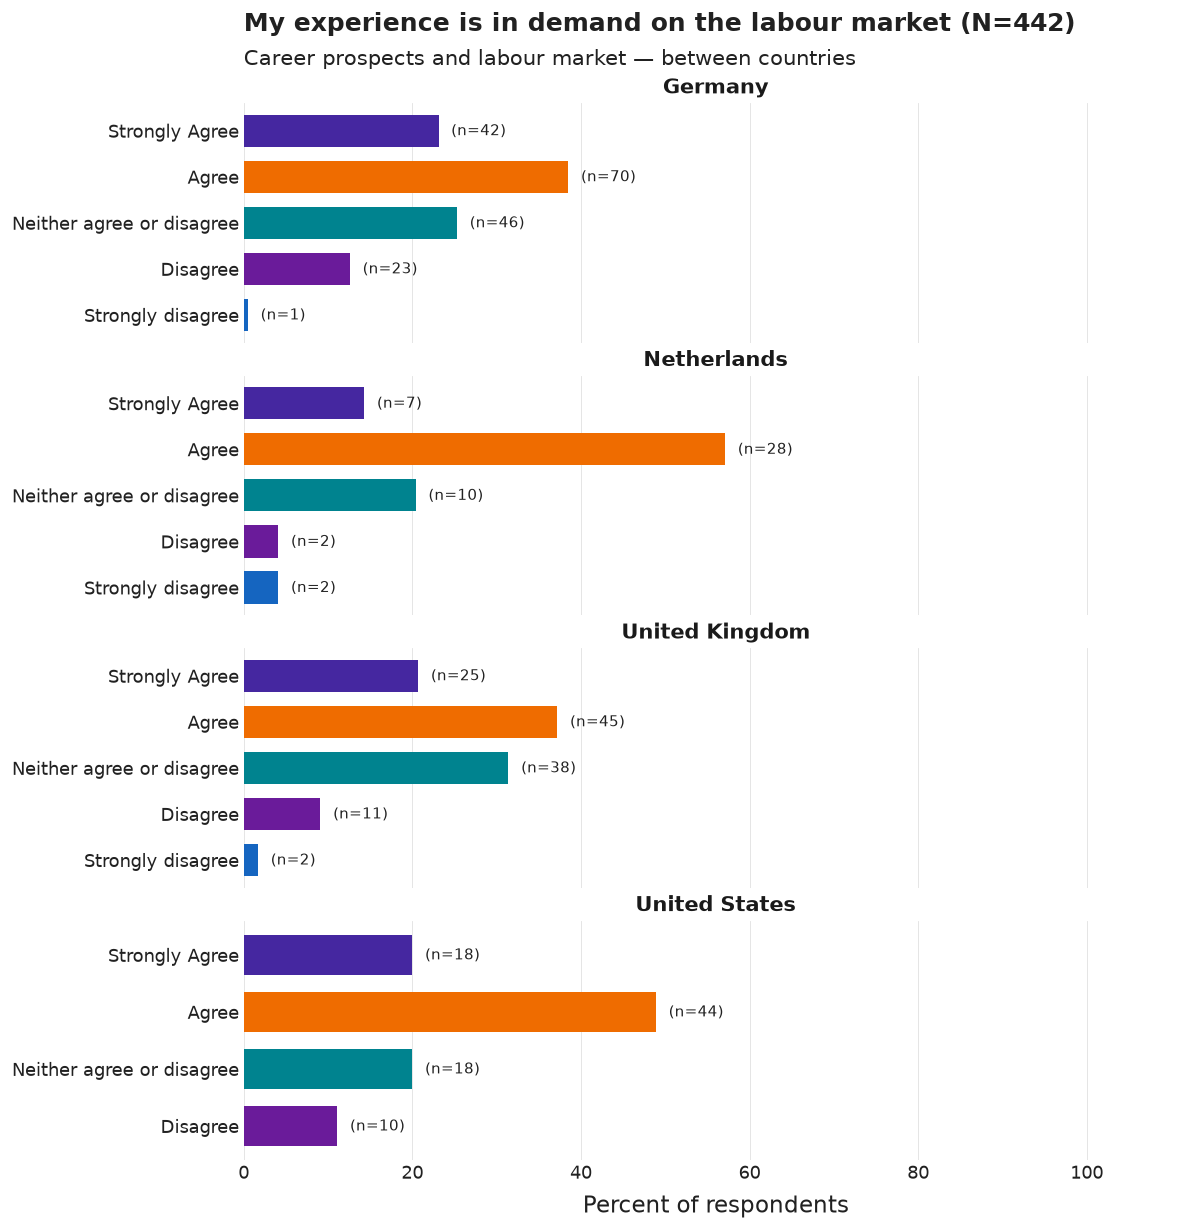

The table this chart was drawn from, first rows:
country_group, category, n, pct, N
Germany, Strongly Agree, 42, 23.1, 182
Germany, Agree, 70, 38.5, 182
Germany, Neither agree or disagree, 46, 25.3, 182
Germany, Disagree, 23, 12.6, 182
Germany, Strongly disagree, 1, 0.5, 182
Netherlands, Strongly Agree, 7, 14.3, 49
Netherlands, Agree, 28, 57.1, 49
Netherlands, Neither agree or disagree, 10, 20.4, 49
Netherlands, Disagree, 2, 4.1, 49
Netherlands, Strongly disagree, 2, 4.1, 49
United Kingdom, Strongly Agree, 25, 20.7, 121
United Kingdom, Agree, 45, 37.2, 121
United Kingdom, Neither agree or disagree, 38, 31.4, 121
United Kingdom, Disagree, 11, 9.1, 121
United Kingdom, Strongly disagree, 2, 1.7, 121
United States, Strongly Agree, 18, 20.0, 90
United States, Agree, 44, 48.9, 90
United States, Neither agree or disagree, 18, 20.0, 90
United States, Disagree, 10, 11.1, 90
